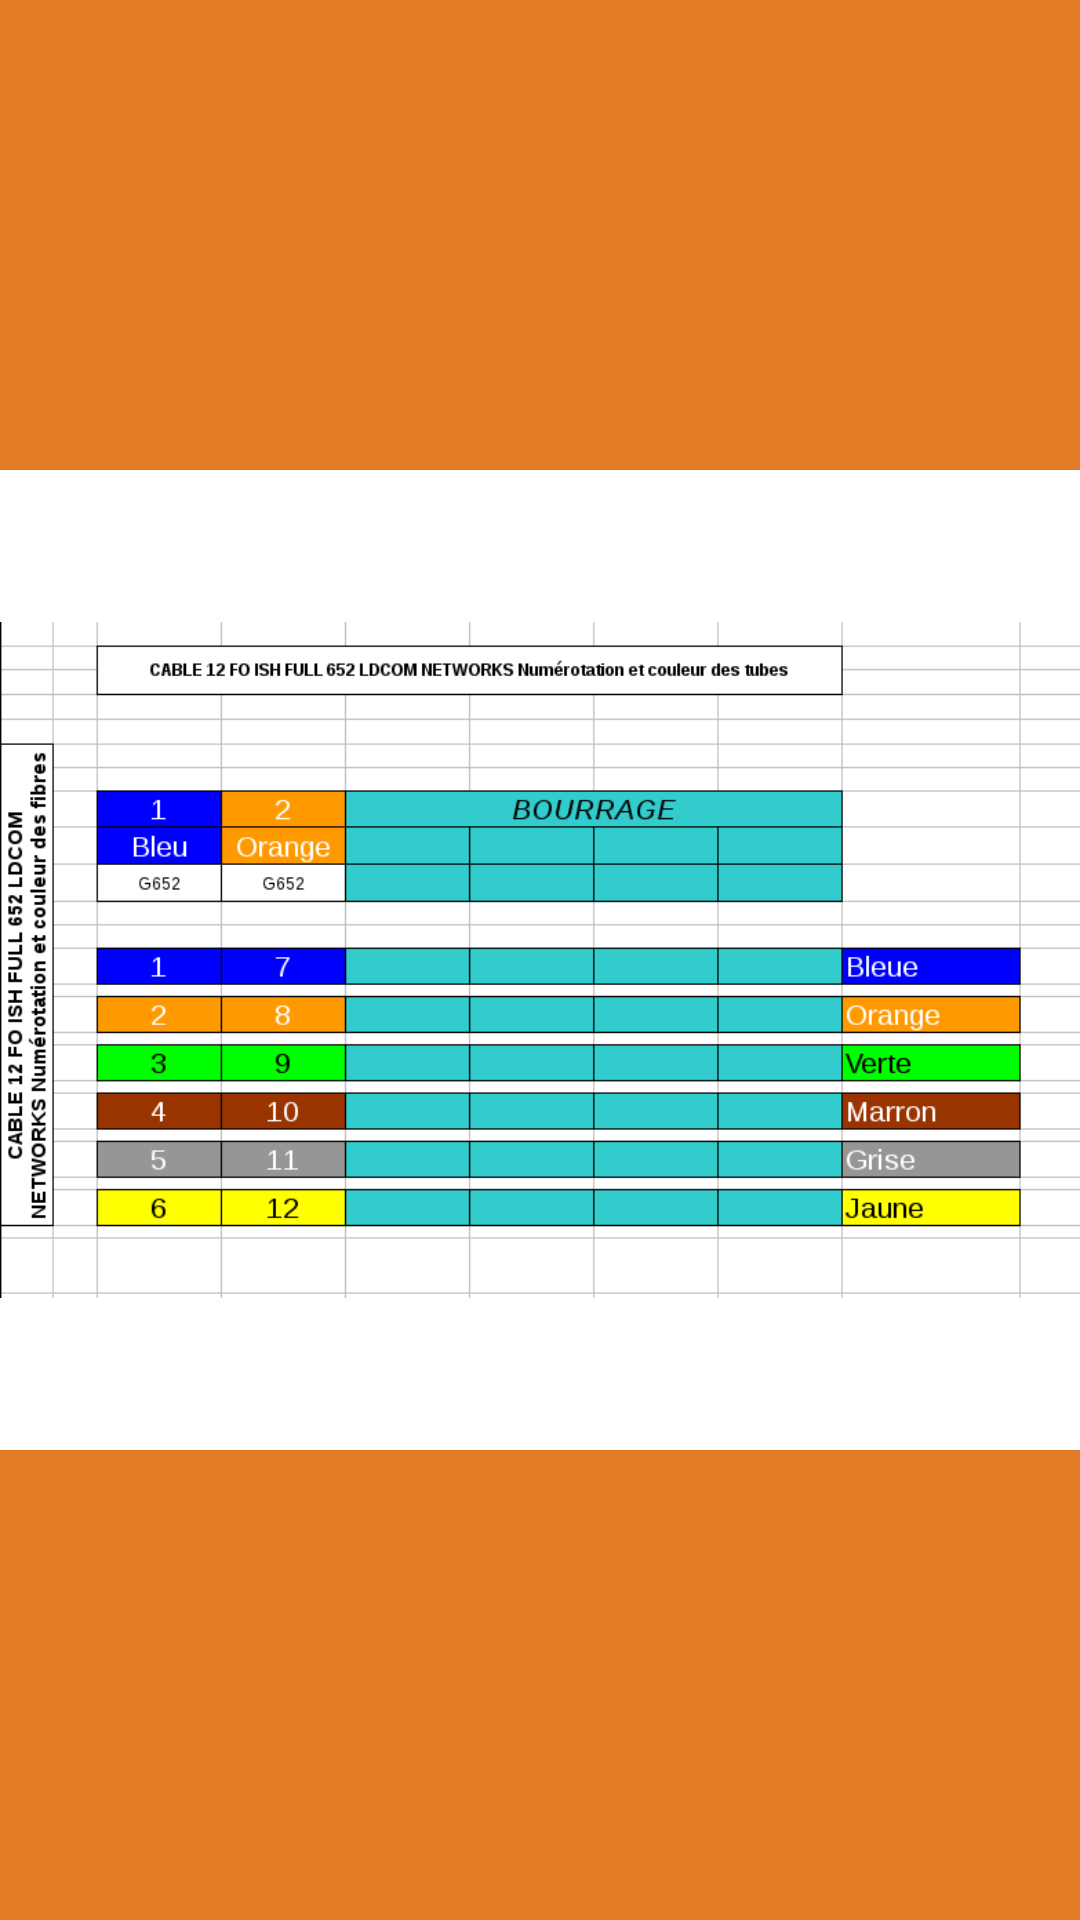

Android layout source for this screen:
<!-- AndroidManifest.xml: application theme AppTheme -->
<!-- res/layout/fragment_slide_color.xml -->
<FrameLayout xmlns:android="http://schemas.android.com/apk/res/android"
    xmlns:tools="http://schemas.android.com/tools"
    android:layout_width="match_parent"
    android:layout_height="match_parent"
    android:background="@color/traceope_orange"
    android:label="@string/title_activity_slide_color"
    tools:context="com.traceope.app.slider.SlideFragment">

    <LinearLayout
        android:layout_width="wrap_content"
        android:layout_height="wrap_content"
        android:background="@color/white"
        android:orientation="vertical"
        android:layout_gravity="center">

        <ScrollView
            android:id="@+id/content"
            android:layout_width="match_parent"
            android:layout_height="wrap_content"
            android:layout_gravity="right">

            <ImageView
                android:id="@+id/imageViewColor"
                android:layout_width="wrap_content"
                android:layout_height="wrap_content"
                android:src="@drawable/color_help1"
                android:adjustViewBounds="false"
                android:focusable="true" />
        </ScrollView>

    </LinearLayout>

    <LinearLayout
        android:layout_width="fill_parent"
        android:layout_height="fill_parent"
        android:layout_gravity="right|top"
        android:orientation="horizontal">



    </LinearLayout>

</FrameLayout>
<!-- resources referenced by this layout -->
<resources>
  <item name="traceope_orange" type="color">#E37A26</item>
  <item name="white" type="color">#FFFFFFFF</item>
  <!-- drawable color_help1: png bitmap (drawable-hdpi, 31733 bytes) -->
  <string name="title_activity_slide_color">Codes couleur</string>
  <style name="AppTheme" parent="android:Theme.Holo.Light">
          
  
  
  
      </style>
</resources>
